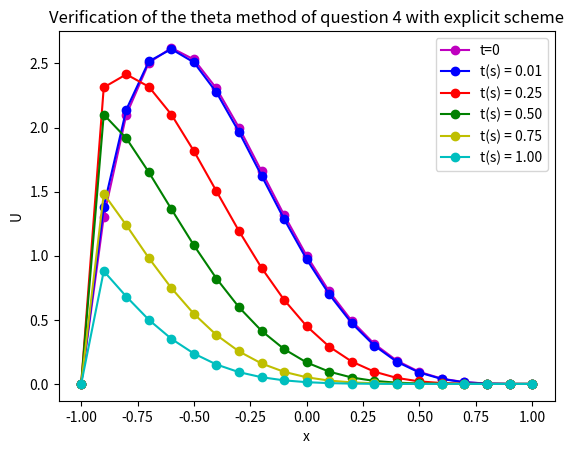

Reproduce this figure in Python.
# -*- coding: utf-8 -*-
"""
Created on Fri Oct 18 16:59:55 2024

@author: pm20ga
"""

import numpy as np
import matplotlib.pyplot as plt

def q4(dt):
    J = 20
    x = np.linspace(-1,1, J+1)
    dx=0.1
    T= 100
    
    #define U0
    U0 = np.zeros(J+1)
    U0 =(1-x)**4 * (1+x)
    print(U0)

            
    #then need to find a way to update a function U
    #first define a function U
    Un = U0 #define an old vector of Un
    Un_plus1 = np.zeros(J+1)
    #BCs
    Un_plus1[0]=0
    Un_plus1[J]=0
    
    plt.figure()
    plt.plot(x,U0, 'mo-', label = 't=0')
    
    for n in range(1,T+1):
        for j in range(1, J):
            Un_plus1[j] = Un[j] + (dt / dx) * (Un[j + 1] - Un[j]) + (0.001 * dt / dx ** 2) * (Un[j + 1] - 2 * Un[j] + Un[j - 1])
        if n ==1:
            plt.plot(x,Un_plus1, 'bo-', label='t(s) = 0.01')
            print(Un_plus1)
        elif n == 100:
            plt.plot(x,Un_plus1, 'co-', label='t(s) = 1.00')
        elif n==25:
            plt.plot(x,Un_plus1,'ro-', label = 't(s) = 0.25')
        elif n == 50:
            plt.plot(x,Un_plus1, 'go-', label='t(s) = 0.50')
        elif n==75:
            plt.plot(x,Un_plus1,'yo-', label='t(s) = 0.75')
        Un = Un_plus1.copy()
    
    plt.title(f"Verification of the theta method of question 4 with explicit scheme")
    plt.xlabel('x')
    plt.ylabel('U')
    plt.legend()
    plt.savefig(f"gulana_q6_verification.jpeg")
    

q4(0.01)